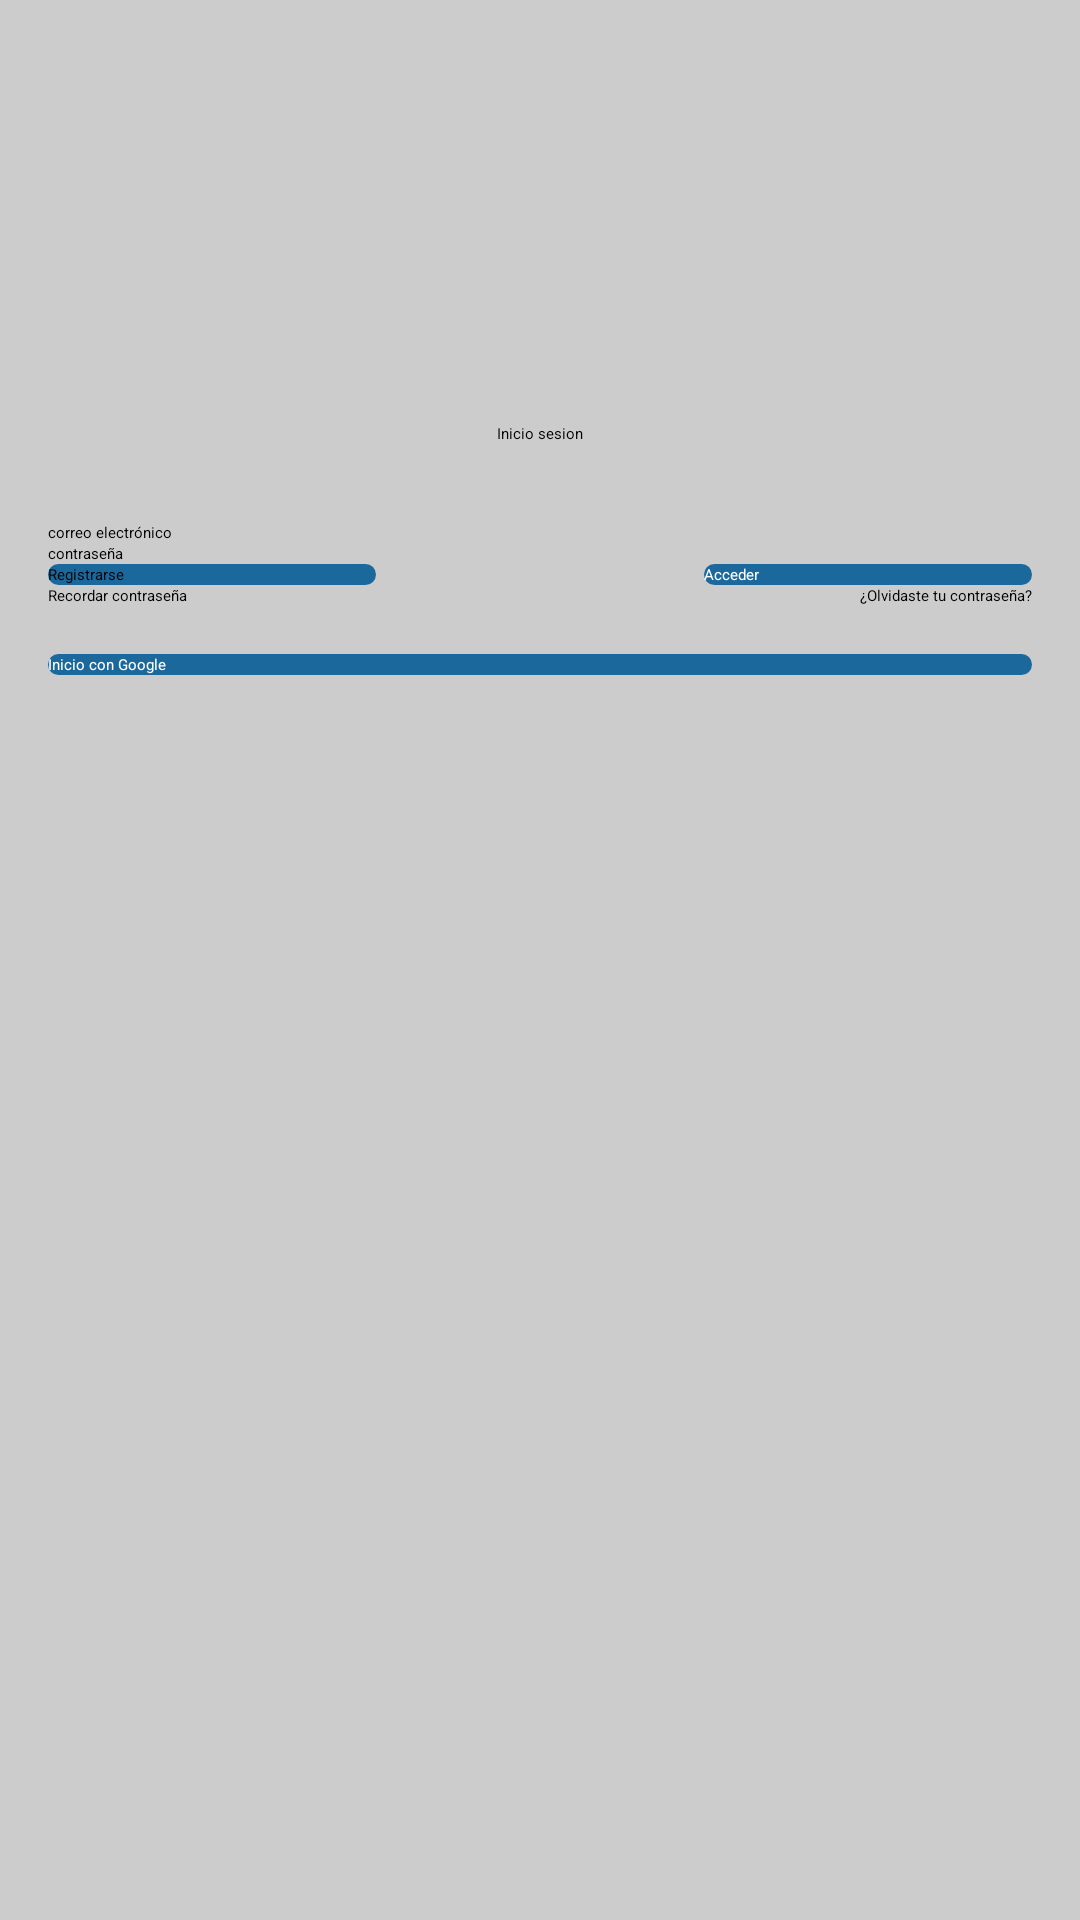

Here is an Android app screen rendered from its layout file. Give the layout XML and the strings, colors and styles it references.
<!-- AndroidManifest.xml: application theme Theme.MyApplicationsantes -->
<!-- res/layout/ingreso.xml -->
<?xml version="1.0" encoding="utf-8"?>
<LinearLayout xmlns:android="http://schemas.android.com/apk/res/android"
    xmlns:app="http://schemas.android.com/apk/res-auto"
    xmlns:tools="http://schemas.android.com/tools"
    android:layout_width="match_parent"
    android:layout_height="match_parent"
    android:orientation="vertical"
    android:padding="16dp"
    android:background="@color/colorButtonPressed"
    tools:context=".MainActivity">

    <ImageView
        android:id="@+id/imageView"
        android:layout_width="93dp"
        android:layout_height="90dp"
        android:layout_gravity="center_horizontal"
        android:layout_marginTop="16dp"
        android:layout_marginBottom="19dp"
        android:adjustViewBounds="true"
        android:scaleType="centerCrop"
        android:src="@drawable/icono" />

    <TextView
        android:id="@+id/textView"
        android:layout_width="wrap_content"
        android:layout_height="wrap_content"
        android:layout_gravity="center_horizontal"
        android:layout_marginBottom="26dp"
        android:text="Inicio sesion"
        android:textColor="#000000" />

    <EditText
        android:id="@+id/editTextText"
        android:layout_width="match_parent"
        android:layout_height="wrap_content"
        android:hint="correo electrónico" />

    <EditText
        android:id="@+id/editTextText2"
        android:layout_width="match_parent"
        android:layout_height="wrap_content"
        android:hint="contraseña" />

    <LinearLayout
        android:layout_width="match_parent"
        android:layout_height="wrap_content"
        android:orientation="horizontal">

        <Button
            android:id="@+id/registerButton"
            android:layout_width="0dp"
            android:layout_height="wrap_content"
            android:layout_weight="1"
            android:background="@drawable/rounded_button"
            android:text="Registrarse"
            android:singleLine="true"
            android:ellipsize="end" />
        <Space
            android:layout_width="wrap_content"
            android:layout_height="wrap_content"
            android:layout_weight="1" />

        <Button
            android:id="@+id/loginButton"
            android:layout_width="0dp"
            android:layout_height="wrap_content"
            android:layout_weight="1"
            android:background="@drawable/rounded_button"
            android:text="Acceder"

            android:textColor="#FFFFFF" />
    </LinearLayout>

    <LinearLayout
        android:layout_width="match_parent"
        android:layout_height="wrap_content"
        android:gravity="center_vertical"
        android:orientation="horizontal">

        <CheckBox
            android:id="@+id/rememberPasswordCheckbox"
            android:layout_width="wrap_content"
            android:layout_height="wrap_content"
            android:text="Recordar contraseña" />

        <Space
            android:layout_width="wrap_content"
            android:layout_height="wrap_content"
            android:layout_weight="1" />


        <Button
            android:id="@+id/forgotPasswordText"
            android:layout_width="wrap_content"
            android:layout_height="wrap_content"
            android:layout_marginStart="8dp"
            android:background="@android:color/transparent"
            android:text="¿Olvidaste tu contraseña?"
            android:textColor="#000000"
            android:padding="0dp"
            android:textAllCaps="false"
            android:layout_gravity="center_vertical"
            style="?android:attr/borderlessButtonStyle" />

    </LinearLayout>

    <Button
        android:id="@+id/googleSignInButton"
        android:layout_width="match_parent"
        android:layout_height="wrap_content"
        android:layout_marginTop="16dp"
        android:background="@drawable/rounded_button"
        android:text="Inicio con Google"
        android:textColor="#FFFFFF" />

</LinearLayout>
<!-- resources referenced by this layout -->
<resources>
  <color name="colorButtonPressed">#CCCCCC</color>
  <!-- drawable rounded_button (drawable) -->
  <shape xmlns:android="http://schemas.android.com/apk/res/android"
      android:shape="rectangle">
      <solid android:color="@color/AZUL" />
      <corners android:radius="20dp" />
  </shape>
  <style name="Theme.MyApplicationsantes" parent="Base.Theme.MyApplicationsantes">
          
          <item name="android:navigationBarColor">@android:color/transparent</item>
          <item name="android:statusBarColor">@android:color/transparent</item>
          <item name="android:windowLightStatusBar">?attr/isLightTheme</item>
      </style>
  <color name="AZUL">#1a689c</color>
</resources>
